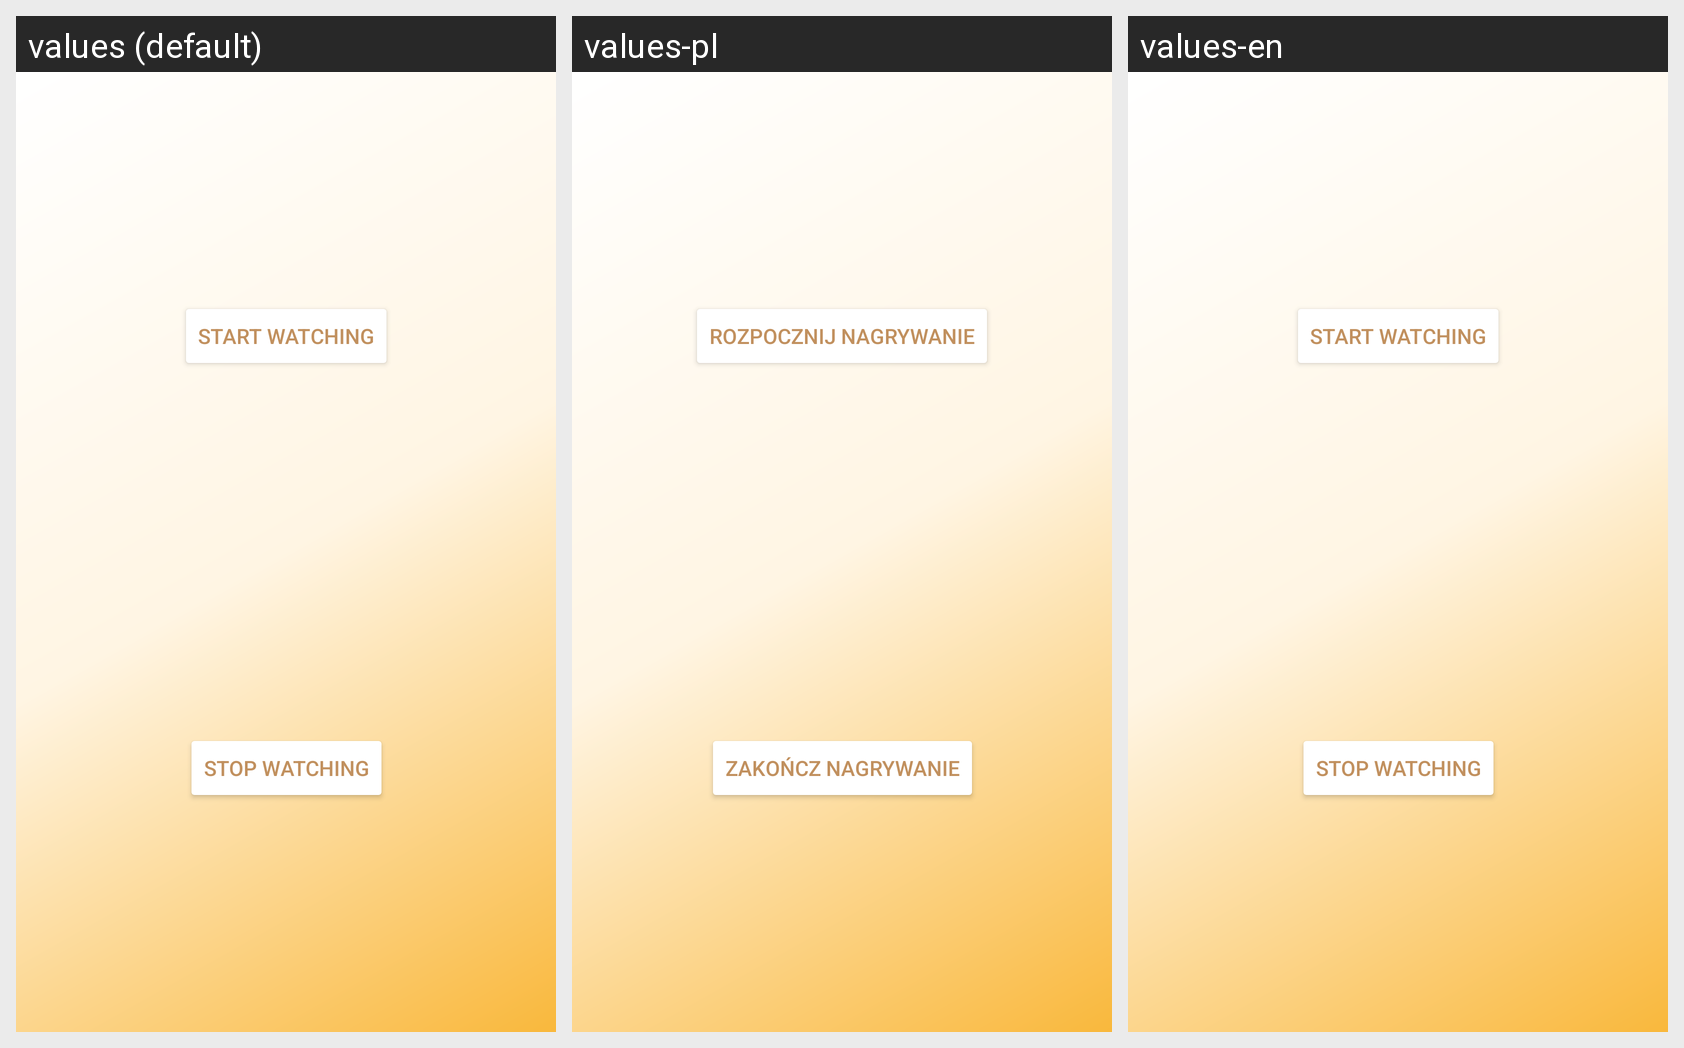

Strings drawn on this Android screen and how each of the app's shown locales translates them:
Android screen res/layout/fragment_location_listener.xml rendered under 3 locales, left to right: values (default), values-pl, values-en. Device: Nexus 5 (rendered at 1080×1920; each locale shown at half size, 540×960, under a caption strip naming it); theme AppTheme.
Strings drawn on this screen, with the default value and each locale's value (text and hints the layout hard-codes, and strings that could not be matched under every locale, appear in the picture but are not listed):

fragment_location_listener_start
  values: Start watching
  values-pl: Rozpocznij nagrywanie
  values-en: Start watching

fragment_location_listener_stop
  values: Stop watching
  values-pl: Zakończ nagrywanie
  values-en: Stop watching
